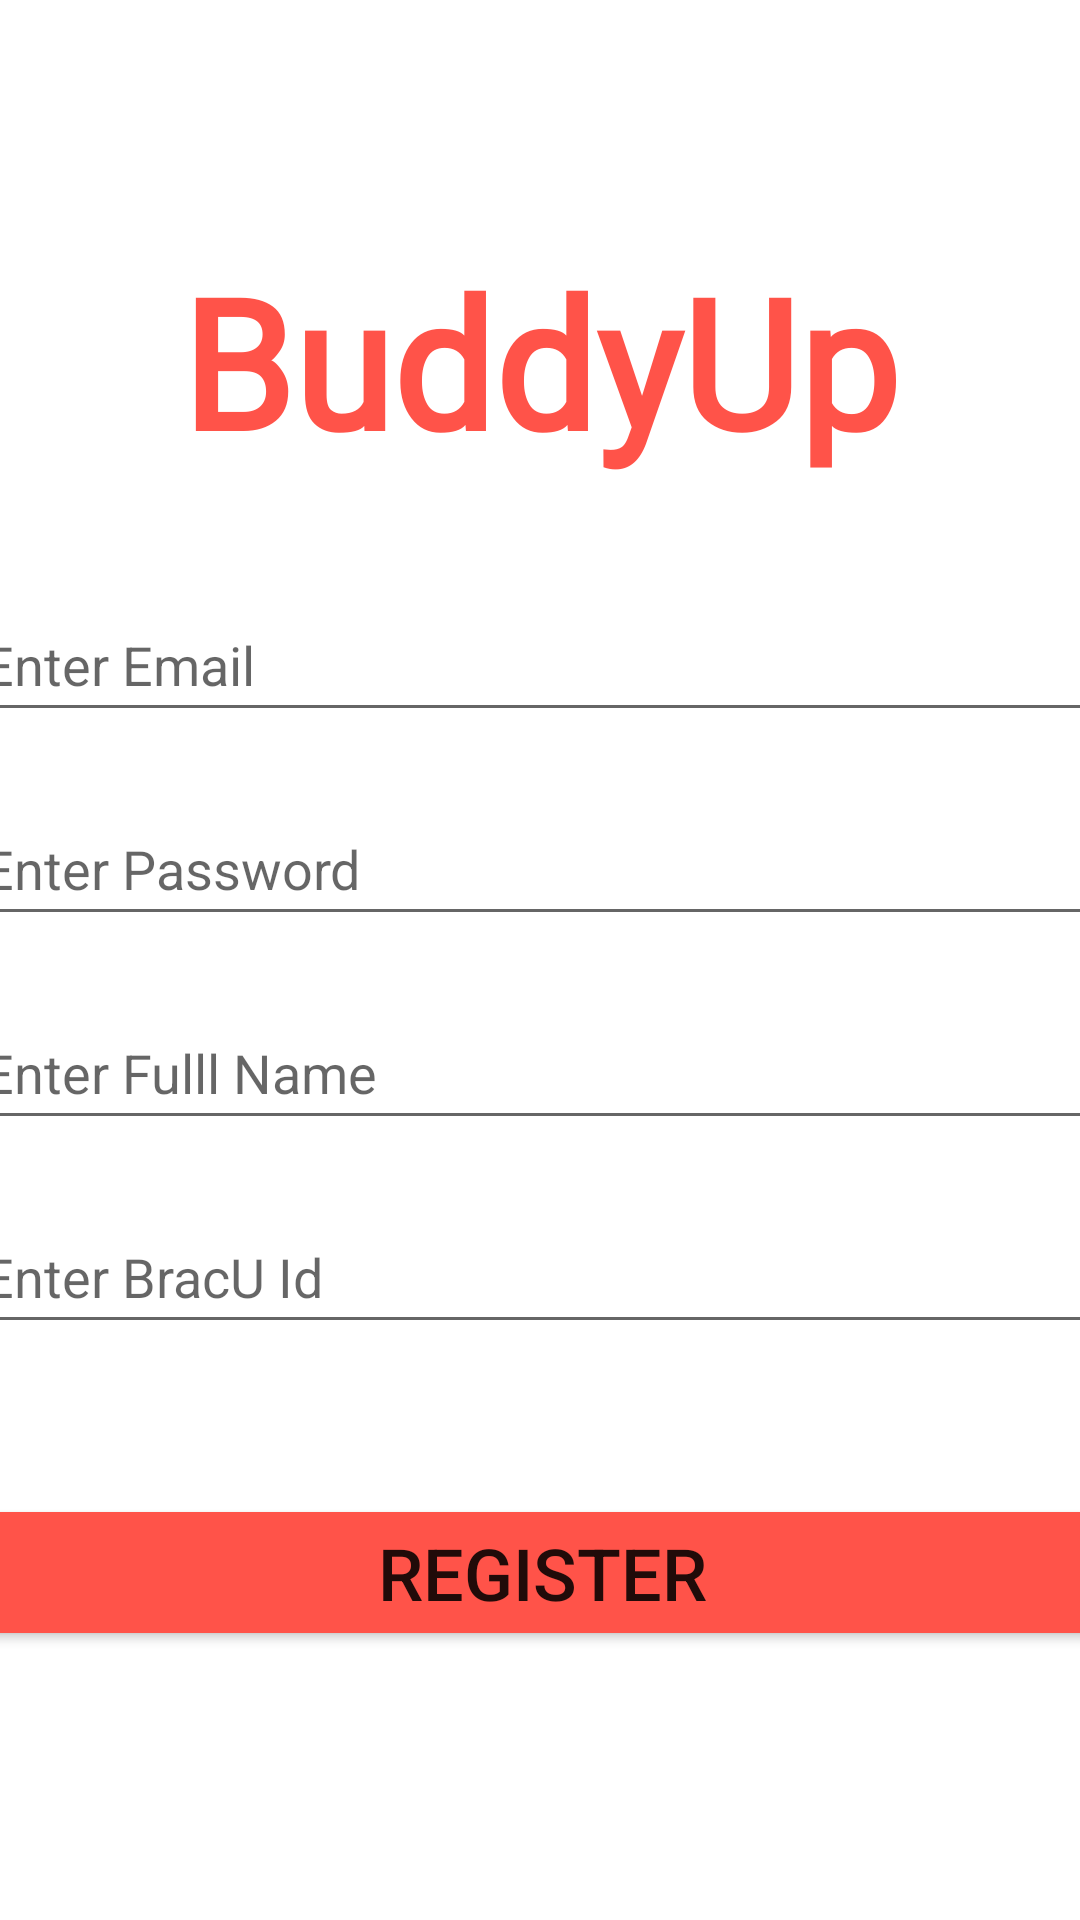

This screen was rendered from an Android layout file. Write that file and the resources it references.
<!-- AndroidManifest.xml: application theme Theme.BuddyUp -->
<!-- res/layout/activity_register_user.xml -->
<?xml version="1.0" encoding="utf-8"?>
<androidx.constraintlayout.widget.ConstraintLayout xmlns:android="http://schemas.android.com/apk/res/android"
    xmlns:app="http://schemas.android.com/apk/res-auto"
    xmlns:tools="http://schemas.android.com/tools"
    android:layout_width="match_parent"
    android:layout_height="match_parent"
    tools:context=".controller.RegisterUserActivity">

    <TextView
        android:id="@+id/banner"
        android:layout_width="match_parent"
        android:layout_height="wrap_content"
        android:layout_marginTop="80dp"
        android:fontFamily="@font/bangers"
        android:gravity="center"
        android:text="@string/app_name"
        android:textAlignment="center"
        android:textColor="#FF5349"
        android:textSize="60sp"
        android:textStyle="bold"
        app:layout_constraintEnd_toEndOf="parent"
        app:layout_constraintStart_toStartOf="parent"
        app:layout_constraintTop_toTopOf="parent" />

    <EditText
        android:id="@+id/rEmail"
        android:layout_width="380dp"
        android:layout_height="wrap_content"
        android:layout_marginTop="36dp"
        android:ems="10"
        android:hint="@string/email_hint"
        android:inputType="textEmailAddress"
        android:minHeight="48dp"
        app:layout_constraintEnd_toEndOf="parent"
        app:layout_constraintHorizontal_bias="0.516"
        app:layout_constraintStart_toStartOf="parent"
        app:layout_constraintTop_toBottomOf="@+id/banner" />

    <EditText
        android:id="@+id/rPassword"
        android:layout_width="380dp"
        android:layout_height="wrap_content"
        android:layout_marginTop="20dp"
        android:ems="10"
        android:hint="@string/pass_hint"
        android:inputType="textPassword"
        android:minHeight="48dp"
        app:layout_constraintEnd_toEndOf="parent"
        app:layout_constraintHorizontal_bias="0.516"
        app:layout_constraintStart_toStartOf="parent"
        app:layout_constraintTop_toBottomOf="@+id/rEmail" />
    <EditText
        android:id="@+id/full_name"
        android:layout_width="380dp"
        android:layout_height="wrap_content"
        android:layout_marginTop="20dp"
        android:ems="10"
        android:hint="@string/name_hint"
        android:inputType="textPersonName"
        android:minHeight="48dp"
        app:layout_constraintEnd_toEndOf="parent"
        app:layout_constraintHorizontal_bias="0.516"
        app:layout_constraintStart_toStartOf="parent"
        app:layout_constraintTop_toBottomOf="@+id/rPassword" />

    <EditText
        android:id="@+id/ageETID"
        android:layout_width="380dp"
        android:layout_height="wrap_content"
        android:layout_marginTop="20dp"
        android:ems="10"
        android:hint="@string/brac_id"
        android:inputType="textPersonName"
        android:minHeight="48dp"
        app:layout_constraintEnd_toEndOf="parent"
        app:layout_constraintHorizontal_bias="0.516"
        app:layout_constraintStart_toStartOf="parent"
        app:layout_constraintTop_toBottomOf="@+id/full_name" />

    <Button
        android:id="@+id/register_btn"
        android:layout_width="380dp"
        android:layout_height="wrap_content"
        android:layout_marginTop="50dp"
        android:backgroundTint="#FF5349"
        android:text="@string/register_prompt"
        android:textSize="24sp"
        android:textStyle="normal"
        app:layout_constraintEnd_toEndOf="parent"
        app:layout_constraintHorizontal_bias="0.498"
        app:layout_constraintStart_toStartOf="parent"
        app:layout_constraintTop_toBottomOf="@+id/ageETID" />



</androidx.constraintlayout.widget.ConstraintLayout>
<!-- resources referenced by this layout -->
<resources>
  <string name="app_name">BuddyUp</string>
  <string name="brac_id">Enter BracU Id</string>
  <string name="email_hint">Enter Email</string>
  <string name="name_hint">Enter Fulll Name</string>
  <string name="pass_hint">Enter Password</string>
  <string name="register_prompt">Register</string>
  <style name="Theme.BuddyUp" parent="Theme.MaterialComponents.DayNight.NoActionBar">
          
          <item name="colorPrimary">#FF5349</item>
          <item name="colorPrimaryVariant">#800000</item>
          <item name="colorOnPrimary">@color/white</item>
          
          <item name="colorSecondary">@color/teal_200</item>
          <item name="colorSecondaryVariant">@color/teal_700</item>
          <item name="colorOnSecondary">@color/black</item>
          
          <item name="android:statusBarColor" tools:targetApi="l">?attr/colorPrimaryVariant</item>
          
      </style>
  <!-- not gathered from this repository: default colours our renderer supplied (Android Studio template values) -->
  <color name="teal_200">#FF03DAC5</color>
  <color name="teal_700">#FF018786</color>
  <color name="black">#FF000000</color>
  <color name="white">#FFFFFFFF</color>
</resources>
